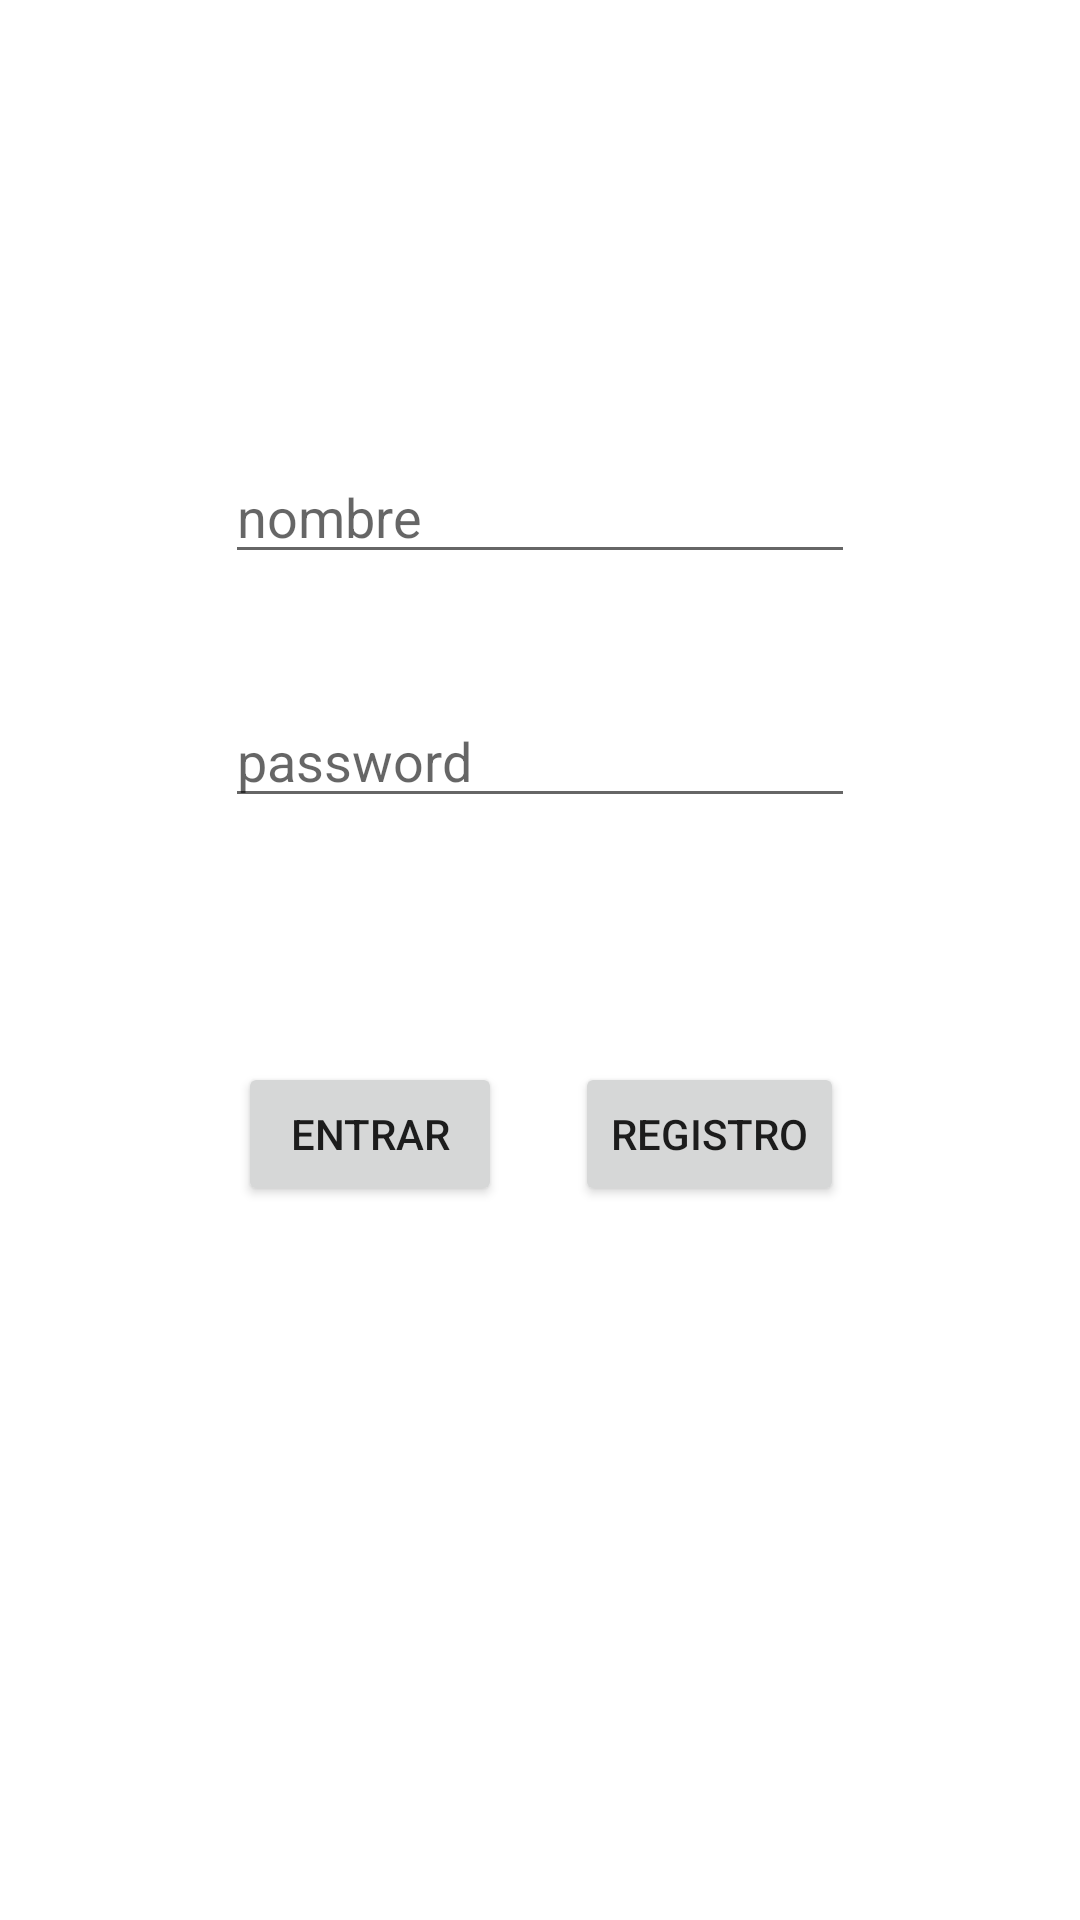

Produce the Android XML layout that renders to this screen, including the resource entries it uses.
<!-- AndroidManifest.xml: application theme Theme.RoomExemple -->
<!-- res/layout/activity_login.xml -->
<?xml version="1.0" encoding="utf-8"?>
<androidx.constraintlayout.widget.ConstraintLayout xmlns:android="http://schemas.android.com/apk/res/android"
    xmlns:app="http://schemas.android.com/apk/res-auto"
    xmlns:tools="http://schemas.android.com/tools"
    android:layout_width="match_parent"
    android:layout_height="match_parent"
    tools:context=".ui.LoginActivity">

    <Button
        android:id="@+id/buttonEntrar"
        android:layout_width="wrap_content"
        android:layout_height="wrap_content"
        android:text="Entrar"
        app:layout_constraintBottom_toBottomOf="parent"
        app:layout_constraintEnd_toEndOf="parent"
        app:layout_constraintHorizontal_bias="0.292"
        app:layout_constraintStart_toStartOf="parent"
        app:layout_constraintTop_toTopOf="parent"
        app:layout_constraintVertical_bias="0.598" />

    <Button
        android:id="@+id/buttonRegister"
        android:layout_width="wrap_content"
        android:layout_height="wrap_content"
        android:text="Registro"
        app:layout_constraintBottom_toBottomOf="parent"
        app:layout_constraintEnd_toEndOf="parent"
        app:layout_constraintHorizontal_bias="0.709"
        app:layout_constraintStart_toStartOf="parent"
        app:layout_constraintTop_toTopOf="parent"
        app:layout_constraintVertical_bias="0.598" />

    <EditText
        android:id="@+id/editTextNombreLogin"
        android:layout_width="wrap_content"
        android:layout_height="wrap_content"
        android:layout_marginTop="150dp"
        android:ems="10"
        android:inputType="textPersonName"
        android:hint="nombre"
        app:layout_constraintEnd_toEndOf="parent"
        app:layout_constraintStart_toStartOf="parent"
        app:layout_constraintTop_toTopOf="parent" />

    <EditText
        android:id="@+id/editTextPasswordLogin"
        android:layout_width="wrap_content"
        android:layout_height="wrap_content"
        android:layout_marginTop="40dp"
        android:ems="10"
        android:inputType="textPersonName"
        android:hint="password"
        app:layout_constraintEnd_toEndOf="parent"
        app:layout_constraintStart_toStartOf="parent"
        app:layout_constraintTop_toBottomOf="@+id/editTextNombreLogin" />
</androidx.constraintlayout.widget.ConstraintLayout>
<!-- resources referenced by this layout -->
<resources>
  <style name="Theme.RoomExemple" parent="Theme.MaterialComponents.DayNight.DarkActionBar">
          
          <item name="colorPrimary">@color/purple_500</item>
          <item name="colorPrimaryVariant">@color/purple_700</item>
          <item name="colorOnPrimary">@color/white</item>
          
          <item name="colorSecondary">@color/teal_200</item>
          <item name="colorSecondaryVariant">@color/teal_700</item>
          <item name="colorOnSecondary">@color/black</item>
          
          <item name="android:statusBarColor">?attr/colorPrimaryVariant</item>
          
      </style>
  <!-- not gathered from this repository: default colours our renderer supplied (Android Studio template values) -->
  <color name="purple_500">#FF6200EE</color>
  <color name="purple_700">#FF3700B3</color>
  <color name="teal_200">#FF03DAC5</color>
  <color name="teal_700">#FF018786</color>
  <color name="black">#FF000000</color>
  <color name="white">#FFFFFFFF</color>
</resources>
